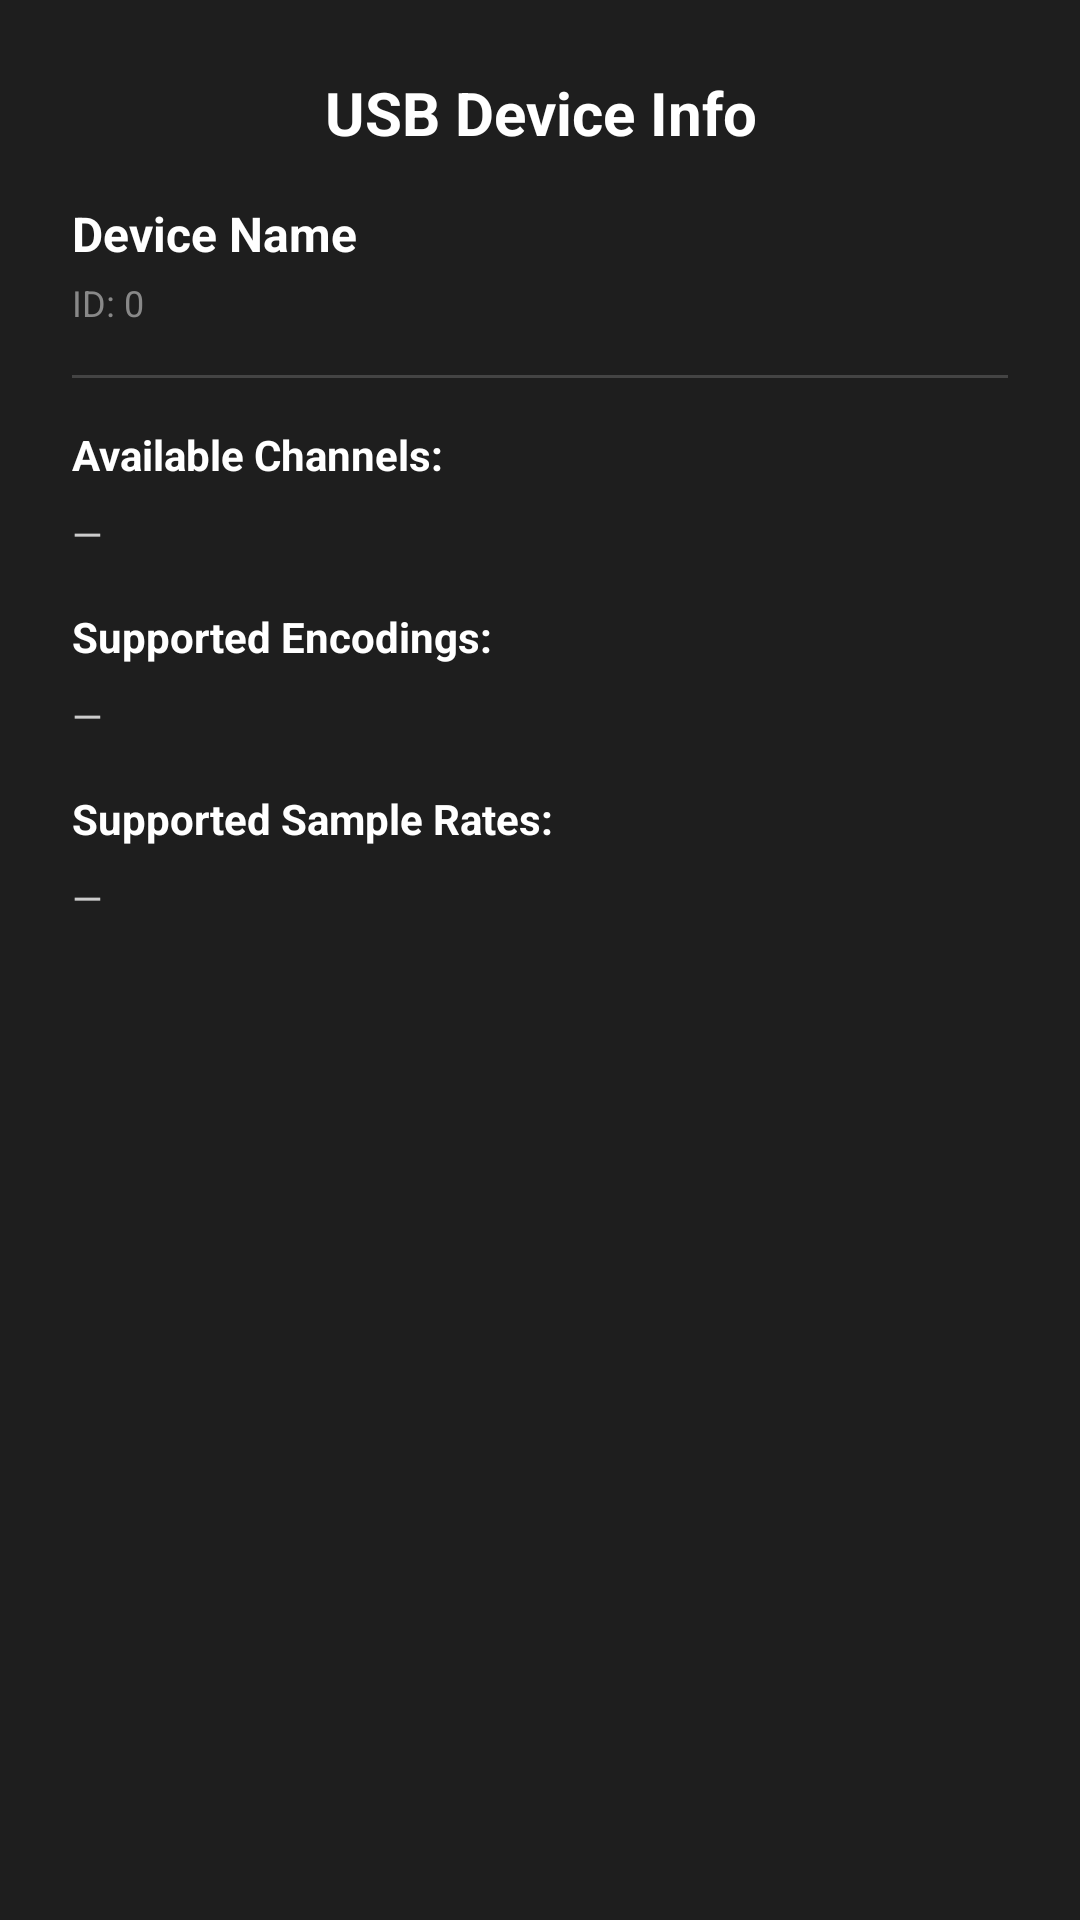

This screen was rendered from an Android layout file. Write that file and the resources it references.
<!-- AndroidManifest.xml: application theme Theme.Stagemon -->
<!-- res/layout/dialog_device_info.xml -->
<?xml version="1.0" encoding="utf-8"?>
<LinearLayout xmlns:android="http://schemas.android.com/apk/res/android"
    xmlns:app="http://schemas.android.com/apk/res-auto"
    android:layout_width="match_parent"
    android:layout_height="wrap_content"
    android:orientation="vertical"
    android:padding="24dp"
    android:background="#FF1E1E1E">

    
    <TextView
        android:layout_width="match_parent"
        android:layout_height="wrap_content"
        android:text="USB Device Info"
        android:textColor="#FFFFFF"
        android:textSize="20sp"
        android:textStyle="bold"
        android:gravity="center"
        android:layout_marginBottom="16dp"
        app:fontFamily="@font/myfont" />

    
    <TextView
        android:id="@+id/tvInfoDeviceName"
        android:layout_width="match_parent"
        android:layout_height="wrap_content"
        android:text="Device Name"
        android:textColor="#FFFFFF"
        android:textSize="16sp"
        android:textStyle="bold"
        android:layout_marginBottom="4dp"
        app:fontFamily="@font/myfont" />

    
    <TextView
        android:id="@+id/tvInfoDeviceId"
        android:layout_width="match_parent"
        android:layout_height="wrap_content"
        android:text="ID: 0"
        android:textColor="#888888"
        android:textSize="12sp"
        android:layout_marginBottom="16dp"
        app:fontFamily="@font/myfont" />

    
    <View
        android:layout_width="match_parent"
        android:layout_height="1dp"
        android:background="#FF444444"
        android:layout_marginBottom="16dp" />

    
    <TextView
        android:layout_width="match_parent"
        android:layout_height="wrap_content"
        android:text="Available Channels:"
        android:textColor="#FFFFFF"
        android:textSize="14sp"
        android:textStyle="bold"
        android:layout_marginBottom="8dp"
        app:fontFamily="@font/myfont" />

    <TextView
        android:id="@+id/tvInfoChannels"
        android:layout_width="match_parent"
        android:layout_height="wrap_content"
        android:text="—"
        android:textColor="#CCCCCC"
        android:textSize="13sp"
        android:layout_marginBottom="16dp"
        app:fontFamily="@font/myfont" />

    
    <TextView
        android:layout_width="match_parent"
        android:layout_height="wrap_content"
        android:text="Supported Encodings:"
        android:textColor="#FFFFFF"
        android:textSize="14sp"
        android:textStyle="bold"
        android:layout_marginBottom="8dp"
        app:fontFamily="@font/myfont" />

    <TextView
        android:id="@+id/tvInfoEncodings"
        android:layout_width="match_parent"
        android:layout_height="wrap_content"
        android:text="—"
        android:textColor="#CCCCCC"
        android:textSize="13sp"
        android:lineSpacingExtra="4dp"
        android:layout_marginBottom="16dp"
        app:fontFamily="@font/myfont" />

    
    <TextView
        android:layout_width="match_parent"
        android:layout_height="wrap_content"
        android:text="Supported Sample Rates:"
        android:textColor="#FFFFFF"
        android:textSize="14sp"
        android:textStyle="bold"
        android:layout_marginBottom="8dp"
        app:fontFamily="@font/myfont" />

    <TextView
        android:id="@+id/tvInfoSampleRates"
        android:layout_width="match_parent"
        android:layout_height="wrap_content"
        android:text="—"
        android:textColor="#CCCCCC"
        android:textSize="13sp"
        android:layout_marginBottom="8dp"
        app:fontFamily="@font/myfont" />

</LinearLayout>
<!-- resources referenced by this layout -->
<resources>
  <style name="Theme.Stagemon" parent="Theme.MaterialComponents.DayNight.NoActionBar">
          
          <item name="android:colorAccent">#FFFFFF</item>
          <item name="colorAccent">#FFFFFF</item>
          <item name="colorPrimary">#FFFFFF</item>
          <item name="colorSecondary">#FFFFFF</item>
  
          
          <item name="android:statusBarColor">#FF000000</item>
          <item name="android:navigationBarColor">#FF000000</item>
          <item name="android:windowLightStatusBar">false</item>
          <item name="android:colorPrimaryDark">#FF000000</item>
  
          
          <item name="android:fontFamily">@font/myfont</item>
          <item name="fontFamily">@font/myfont</item>
  
          
          <item name="android:textViewStyle">@style/GlobalTextStyle</item>
          <item name="android:buttonStyle">@style/GlobalButtonStyle</item>
          <item name="android:editTextStyle">@style/GlobalTextStyle</item>
          <item name="android:radioButtonStyle">@style/GlobalTextStyle</item>
          <item name="android:checkboxStyle">@style/GlobalTextStyle</item>
  
          
          <item name="android:alertDialogTheme">@style/GlobalDialogTheme</item>
  
          
          <item name="android:popupMenuStyle">@style/GlobalTextStyle</item>
          <item name="android:dropDownListViewStyle">@style/GlobalTextStyle</item>
      </style>
  <style name="GlobalTextStyle" parent="Widget.AppCompat.TextView">
          <item name="android:fontFamily">@font/myfont</item>
          <item name="fontFamily">@font/myfont</item>
          <item name="android:textColor">#FFFFFF</item>
      </style>
  <style name="GlobalButtonStyle" parent="Widget.MaterialComponents.Button">
          <item name="android:fontFamily">@font/myfont</item>
          <item name="fontFamily">@font/myfont</item>
          <item name="android:textAllCaps">false</item>
          <item name="android:textColor">#000000</item>
      </style>
  <style name="GlobalDialogTheme" parent="Theme.MaterialComponents.Light.Dialog">
          <item name="android:fontFamily">@font/myfont</item>
          <item name="fontFamily">@font/myfont</item>
          <item name="android:textViewStyle">@style/GlobalTextStyle</item>
          <item name="android:buttonStyle">@style/GlobalButtonStyle</item>
          <item name="android:editTextStyle">@style/GlobalTextStyle</item>
          <item name="android:radioButtonStyle">@style/GlobalTextStyle</item>
          <item name="android:checkboxStyle">@style/GlobalTextStyle</item>
      </style>
</resources>
